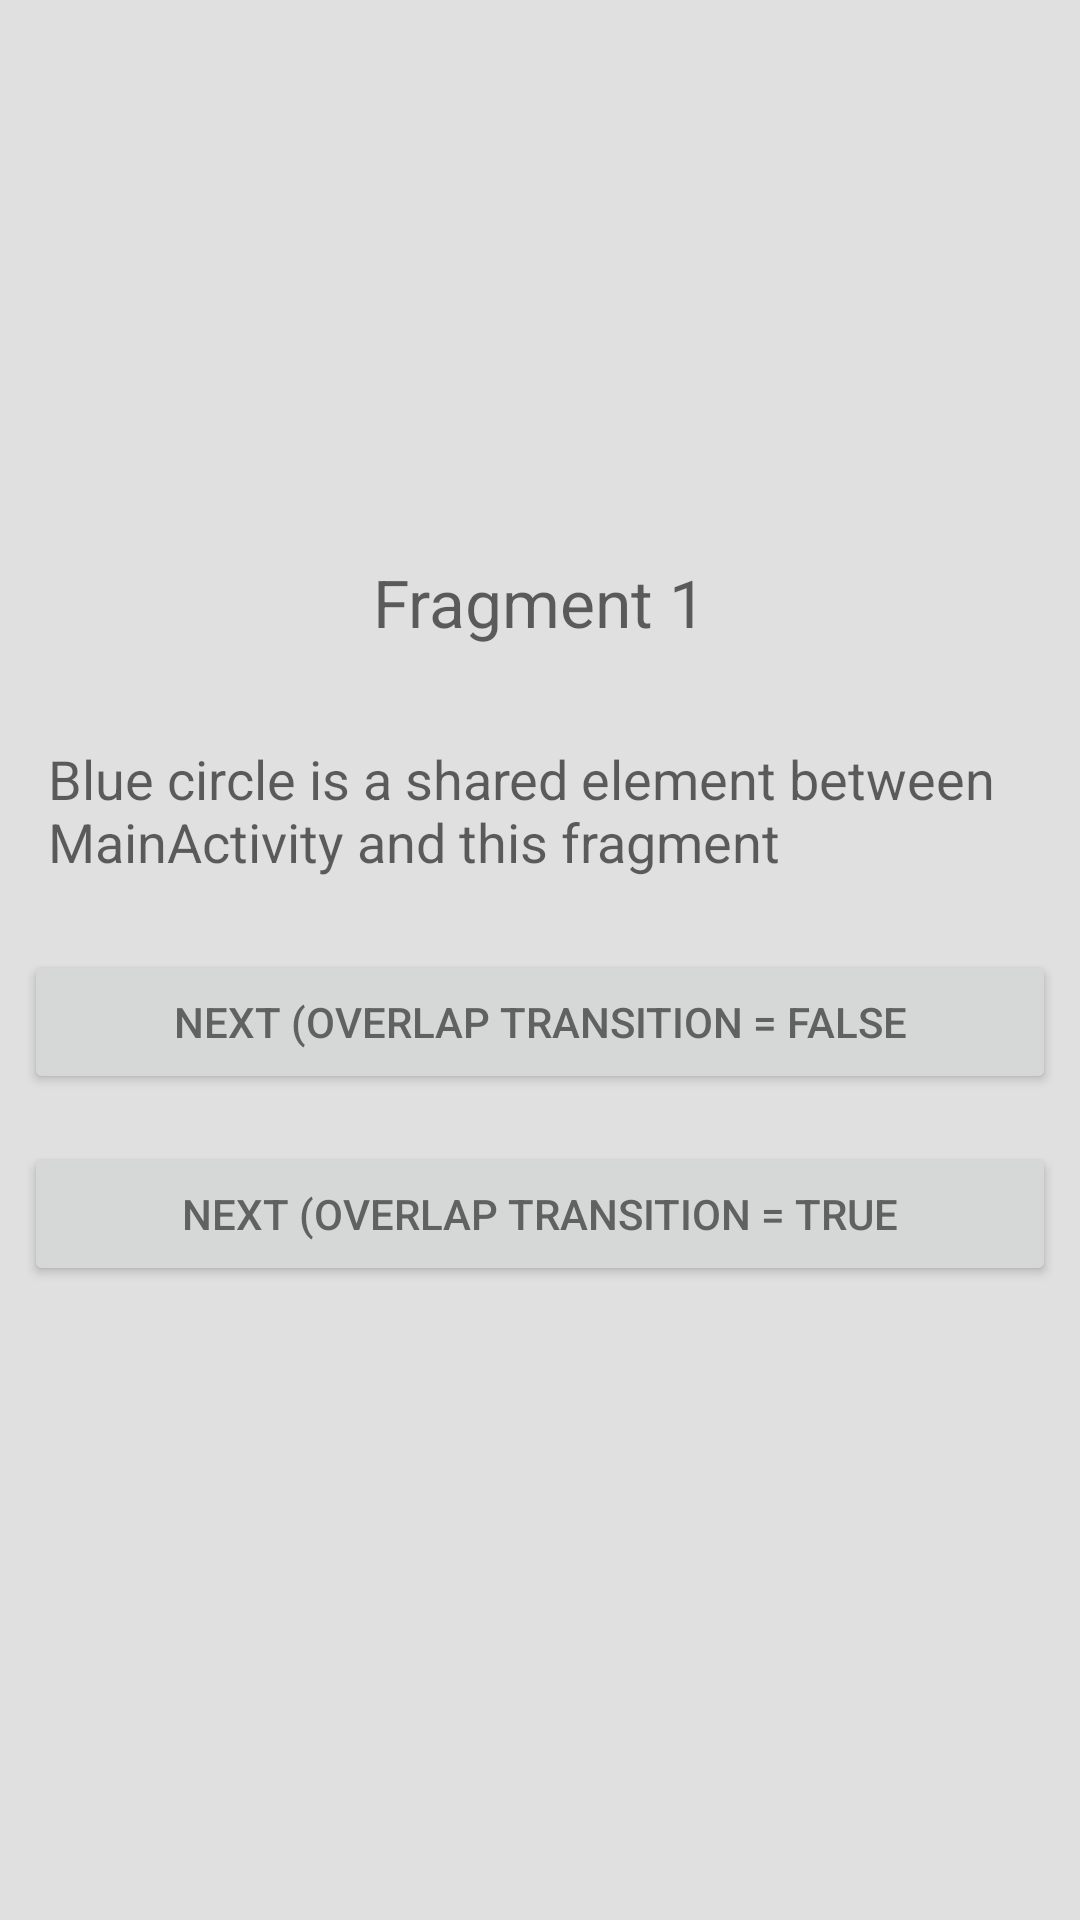

Produce the Android XML layout that renders to this screen, including the resource entries it uses.
<!-- AndroidManifest.xml: application theme MaterialAnimations -->
<!-- res/layout/fragment_share_elements_fragment1.xml -->
<layout xmlns:android="http://schemas.android.com/apk/res/android"
    xmlns:app="http://schemas.android.com/apk/res-auto"
    xmlns:tools="http://schemas.android.com/tools">

    <data>

        <variable
            name="sampleShareElementsActivity"
            type="com.example.ha_hai.demomaterialanimationtransition.model.Sample" />
    </data>

    <LinearLayout
        android:layout_width="match_parent"
        android:layout_height="match_parent"
        android:orientation="vertical"
        tools:context="com.example.ha_hai.demomaterialanimationtransition.fragment.ShareElementsFragment1">

        
        <ImageView
            android:id="@+id/imgIconShareElements1"
            style="@style/MaterialAnimations.Icon.Big"
            android:src="@drawable/circle_24dp"
            android:transitionName="@string/share_img_activity"
            android:layout_gravity="center_horizontal|center"/>

        <TextView
            style="@style/MaterialAnimations.Text.Body"
            android:text="Fragment 1"
            android:textSize="22sp"
            android:layout_gravity="center_horizontal|center"/>

        <TextView
            style="@style/MaterialAnimations.Text.Body"
            android:text="Blue circle is a shared element between MainActivity and this fragment"/>

        <Button
            android:id="@+id/btnNextOverLapFalse"
            style="@style/MaterialAnimations.Button"
            android:text="Next (Overlap transition = false"/>

        <Button
            android:id="@+id/btnNextOverLapTrue"
            style="@style/MaterialAnimations.Button"
            android:text="Next (Overlap transition = true"/>

    </LinearLayout>

</layout>
<!-- resources referenced by this layout -->
<resources>
  <string name="share_img_activity">share_img_activity</string>
  <style name="MaterialAnimations.Button" parent="Base.Widget.AppCompat.Button">
          <item name="android:layout_width">match_parent</item>
          <item name="android:layout_height">wrap_content</item>
          <item name="android:layout_margin">@dimen/spacing_normal</item>
      </style>
  <style name="MaterialAnimations.Icon.Big">
          <item name="android:layout_width">150dp</item>
          <item name="android:layout_height">150dp</item>
      </style>
  <style name="MaterialAnimations.Text.Body" parent="Base.TextAppearance.AppCompat.Medium">
          <item name="android:layout_width">wrap_content</item>
          <item name="android:layout_height">wrap_content</item>
          <item name="android:layout_margin">@dimen/spacing_normal</item>
          <item name="android:padding">@dimen/spacing_normal</item>
      </style>
  <style name="MaterialAnimations" parent="Theme.AppCompat.Light.NoActionBar">
          <item name="android:colorPrimary">@color/material_animations_primary</item>
          <item name="android:colorPrimaryDark">@color/material_animations_primary_dark</item>
          <item name="android:colorAccent">@color/material_animations_accent</item>
          <item name="android:textColorPrimary">@android:color/black</item>
          <item name="android:textColorPrimaryInverse">@color/text_light</item>
          <item name="android:statusBarColor">@color/material_animations_primary_dark</item>
          <item name="android:textColor">@color/text_dark</item>
          <item name="android:windowContentTransitions">true</item>
          <item name="android:windowAllowEnterTransitionOverlap">false</item>
          <item name="android:windowAllowReturnTransitionOverlap">false</item>
          <item name="android:titleTextAppearance">@style/MaterialAnimations.TextAppearance.Title</item>
          <item name="android:windowBackground">@color/light_grey</item>
      </style>
  <dimen name="spacing_normal">8dp</dimen>
  <color name="material_animations_primary">#039BE5</color>
  <color name="material_animations_primary_dark">#0277BD</color>
  <color name="material_animations_accent">#3F51B5</color>
  <color name="text_light">@android:color/white</color>
  <color name="text_dark">#616161</color>
  <style name="MaterialAnimations.TextAppearance.Title" parent="android:TextAppearance.Material.Title">
          <item name="android:textColor">?android:textColorPrimary</item>
      </style>
  <color name="light_grey">#E0E0E0</color>
</resources>
